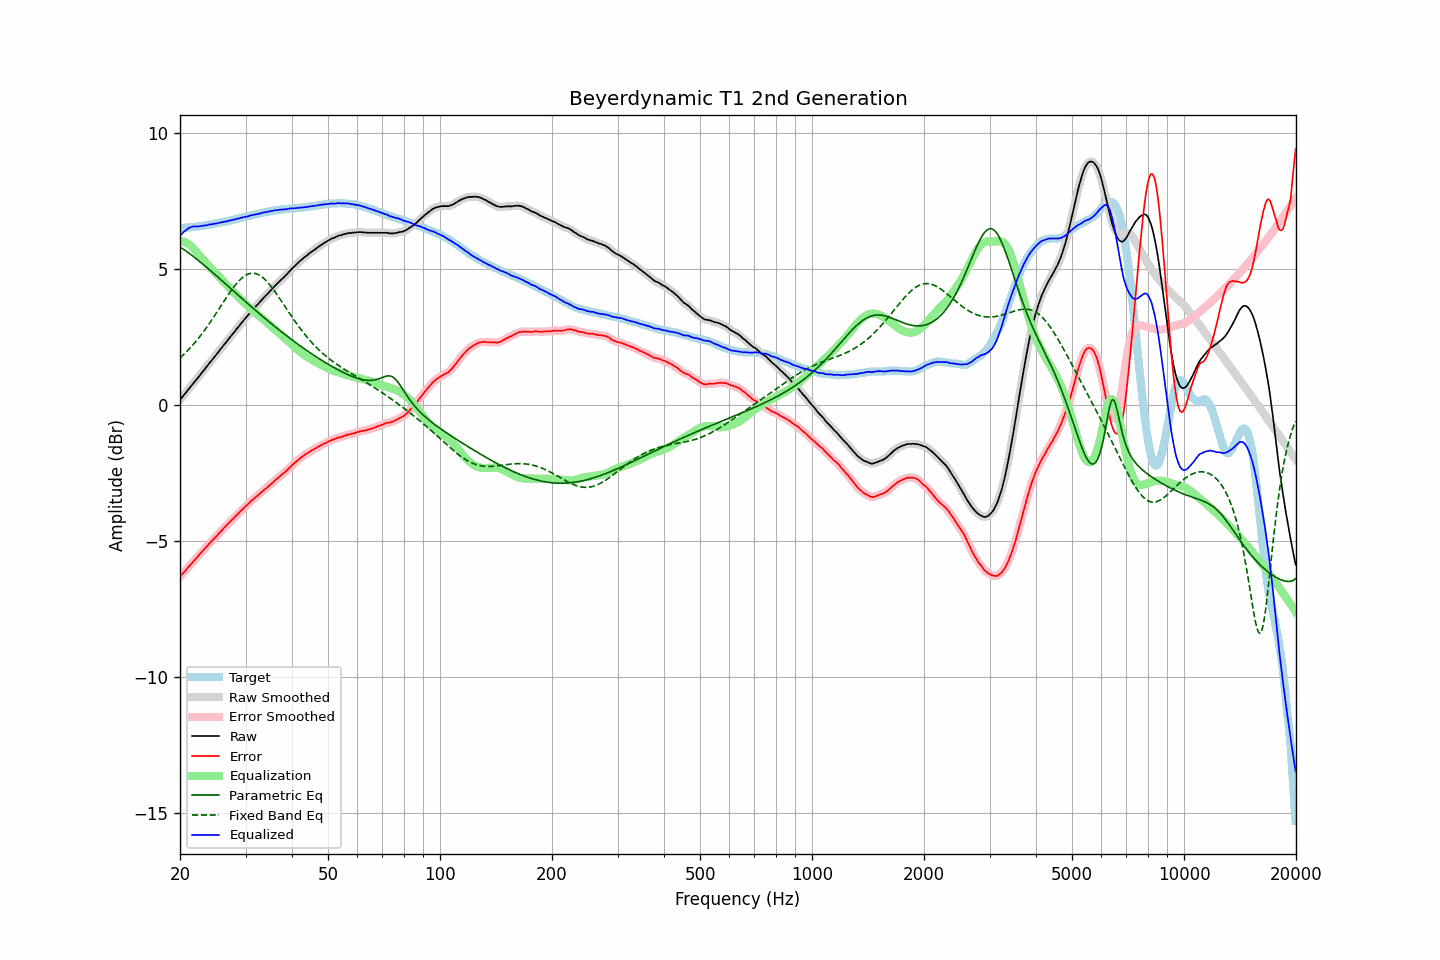

Values plotted in this chart, from the file beside it:
frequency, raw, error, smoothed, error_smoothed, equalization, parametric_eq, fixed_band_eq, equalized_raw, equalized_smoothed, target
20.00, 0.19, -6.31, 0.19, -6.31, 6.02, 5.81, 1.73, 6.21, 6.21, 6.50
20.20, 0.26, -6.24, 0.26, -6.24, 6.02, 5.77, 1.78, 6.28, 6.28, 6.50
20.40, 0.34, -6.17, 0.34, -6.17, 6.00, 5.73, 1.84, 6.34, 6.34, 6.51
20.61, 0.41, -6.11, 0.41, -6.11, 5.98, 5.69, 1.90, 6.39, 6.39, 6.52
20.81, 0.48, -6.04, 0.48, -6.04, 5.96, 5.65, 1.95, 6.44, 6.44, 6.52
21.02, 0.56, -5.97, 0.56, -5.97, 5.93, 5.61, 2.01, 6.49, 6.48, 6.53
21.23, 0.63, -5.90, 0.63, -5.90, 5.89, 5.56, 2.08, 6.52, 6.52, 6.53
21.44, 0.70, -5.84, 0.70, -5.83, 5.84, 5.52, 2.14, 6.54, 6.54, 6.54
21.66, 0.78, -5.77, 0.78, -5.77, 5.78, 5.47, 2.21, 6.56, 6.56, 6.55
21.87, 0.85, -5.70, 0.85, -5.70, 5.71, 5.43, 2.28, 6.56, 6.56, 6.55
22.09, 0.92, -5.64, 0.92, -5.64, 5.64, 5.38, 2.35, 6.56, 6.56, 6.56
22.31, 0.99, -5.58, 0.99, -5.57, 5.57, 5.33, 2.42, 6.56, 6.56, 6.57
22.54, 1.07, -5.50, 1.07, -5.50, 5.50, 5.28, 2.49, 6.57, 6.57, 6.57
22.76, 1.14, -5.44, 1.14, -5.44, 5.44, 5.24, 2.57, 6.58, 6.58, 6.58
22.99, 1.22, -5.37, 1.22, -5.37, 5.37, 5.19, 2.64, 6.59, 6.59, 6.59
23.22, 1.29, -5.31, 1.29, -5.30, 5.30, 5.14, 2.72, 6.59, 6.59, 6.60
23.45, 1.37, -5.24, 1.37, -5.24, 5.24, 5.09, 2.81, 6.61, 6.60, 6.60
23.69, 1.44, -5.18, 1.44, -5.17, 5.17, 5.04, 2.89, 6.61, 6.62, 6.61
23.92, 1.52, -5.10, 1.52, -5.11, 5.11, 4.99, 2.97, 6.63, 6.63, 6.62
24.16, 1.59, -5.04, 1.59, -5.04, 5.05, 4.94, 3.06, 6.64, 6.64, 6.63
24.40, 1.66, -4.98, 1.66, -4.98, 4.98, 4.89, 3.15, 6.64, 6.65, 6.64
24.65, 1.74, -4.92, 1.74, -4.92, 4.92, 4.84, 3.24, 6.66, 6.66, 6.66
24.89, 1.81, -4.86, 1.81, -4.86, 4.86, 4.78, 3.33, 6.67, 6.67, 6.67
25.14, 1.88, -4.80, 1.89, -4.80, 4.80, 4.73, 3.42, 6.68, 6.68, 6.68
25.39, 1.96, -4.73, 1.96, -4.73, 4.73, 4.68, 3.51, 6.69, 6.69, 6.69
25.65, 2.04, -4.66, 2.04, -4.67, 4.67, 4.63, 3.60, 6.71, 6.71, 6.70
25.91, 2.11, -4.61, 2.11, -4.60, 4.61, 4.58, 3.69, 6.71, 6.72, 6.72
26.16, 2.19, -4.54, 2.19, -4.54, 4.54, 4.52, 3.78, 6.73, 6.73, 6.73
26.43, 2.26, -4.48, 2.26, -4.48, 4.48, 4.47, 3.87, 6.74, 6.74, 6.74
26.69, 2.33, -4.42, 2.33, -4.42, 4.42, 4.42, 3.96, 6.75, 6.75, 6.75
26.96, 2.41, -4.36, 2.41, -4.36, 4.36, 4.36, 4.05, 6.77, 6.76, 6.77
27.23, 2.48, -4.30, 2.48, -4.30, 4.30, 4.31, 4.14, 6.78, 6.78, 6.78
27.50, 2.56, -4.24, 2.56, -4.24, 4.24, 4.26, 4.22, 6.80, 6.79, 6.80
27.77, 2.63, -4.18, 2.63, -4.18, 4.18, 4.21, 4.30, 6.81, 6.81, 6.81
28.05, 2.70, -4.13, 2.70, -4.12, 4.12, 4.15, 4.38, 6.82, 6.82, 6.82
28.33, 2.78, -4.05, 2.78, -4.06, 4.06, 4.10, 4.45, 6.84, 6.83, 6.83
28.62, 2.85, -4.00, 2.85, -4.00, 4.00, 4.05, 4.52, 6.85, 6.85, 6.85
28.90, 2.92, -3.94, 2.92, -3.94, 3.94, 4.00, 4.59, 6.86, 6.87, 6.86
29.19, 3.00, -3.88, 3.00, -3.88, 3.88, 3.94, 4.64, 6.88, 6.88, 6.88
29.48, 3.07, -3.82, 3.07, -3.82, 3.83, 3.89, 4.69, 6.89, 6.89, 6.89
29.78, 3.14, -3.77, 3.14, -3.77, 3.77, 3.84, 4.74, 6.91, 6.91, 6.91
30.08, 3.21, -3.71, 3.21, -3.71, 3.71, 3.79, 4.77, 6.92, 6.92, 6.92
30.38, 3.28, -3.66, 3.28, -3.66, 3.65, 3.73, 4.80, 6.93, 6.93, 6.94
30.68, 3.35, -3.60, 3.35, -3.60, 3.60, 3.68, 4.83, 6.95, 6.95, 6.95
30.99, 3.43, -3.54, 3.42, -3.54, 3.54, 3.63, 4.84, 6.97, 6.97, 6.96
31.30, 3.49, -3.49, 3.49, -3.49, 3.49, 3.58, 4.84, 6.98, 6.98, 6.97
31.61, 3.55, -3.44, 3.55, -3.44, 3.44, 3.53, 4.84, 6.99, 6.99, 6.99
31.93, 3.62, -3.38, 3.61, -3.39, 3.39, 3.48, 4.83, 7.01, 7.00, 7.00
32.24, 3.68, -3.34, 3.68, -3.34, 3.34, 3.43, 4.81, 7.02, 7.02, 7.02
32.57, 3.74, -3.29, 3.74, -3.29, 3.29, 3.38, 4.78, 7.02, 7.03, 7.03
32.89, 3.81, -3.24, 3.81, -3.24, 3.24, 3.32, 4.75, 7.05, 7.04, 7.05
33.22, 3.87, -3.19, 3.87, -3.19, 3.19, 3.27, 4.71, 7.06, 7.06, 7.06
33.55, 3.94, -3.13, 3.94, -3.13, 3.14, 3.22, 4.66, 7.08, 7.07, 7.07
33.89, 4.00, -3.08, 4.00, -3.09, 3.09, 3.18, 4.60, 7.09, 7.08, 7.08
34.23, 4.06, -3.04, 4.06, -3.04, 3.04, 3.13, 4.54, 7.09, 7.10, 7.10
34.57, 4.12, -2.99, 4.12, -2.99, 2.98, 3.08, 4.48, 7.10, 7.11, 7.11
34.92, 4.19, -2.93, 4.18, -2.94, 2.93, 3.03, 4.41, 7.12, 7.12, 7.12
35.27, 4.25, -2.89, 4.25, -2.88, 2.88, 2.98, 4.33, 7.13, 7.13, 7.13
35.62, 4.31, -2.83, 4.31, -2.83, 2.83, 2.93, 4.25, 7.14, 7.14, 7.14
35.97, 4.38, -2.77, 4.37, -2.78, 2.78, 2.88, 4.17, 7.16, 7.15, 7.15
... 635 more rows
